Dataset: exercise_quality_v1 (GitHub, ody09/GymProject). Classes: bicep curl bad form, bicep curl good form, push-up bad form, push-up good form, squat bad form, squat good form.

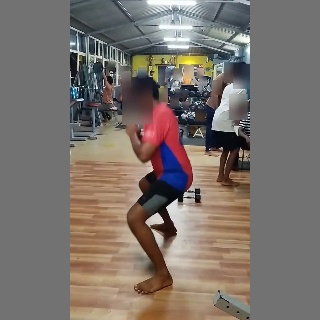
Label: squat bad form

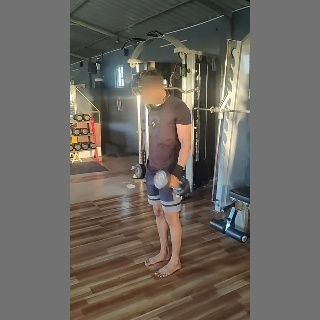
Label: bicep curl good form

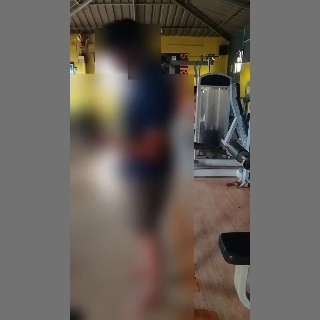
Label: bicep curl bad form

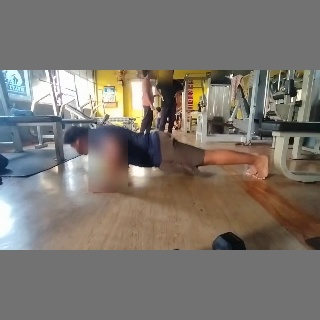
Label: push-up good form

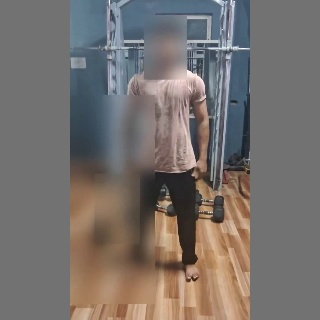
Label: squat good form

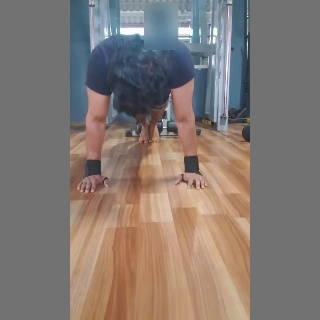
Label: push-up bad form
